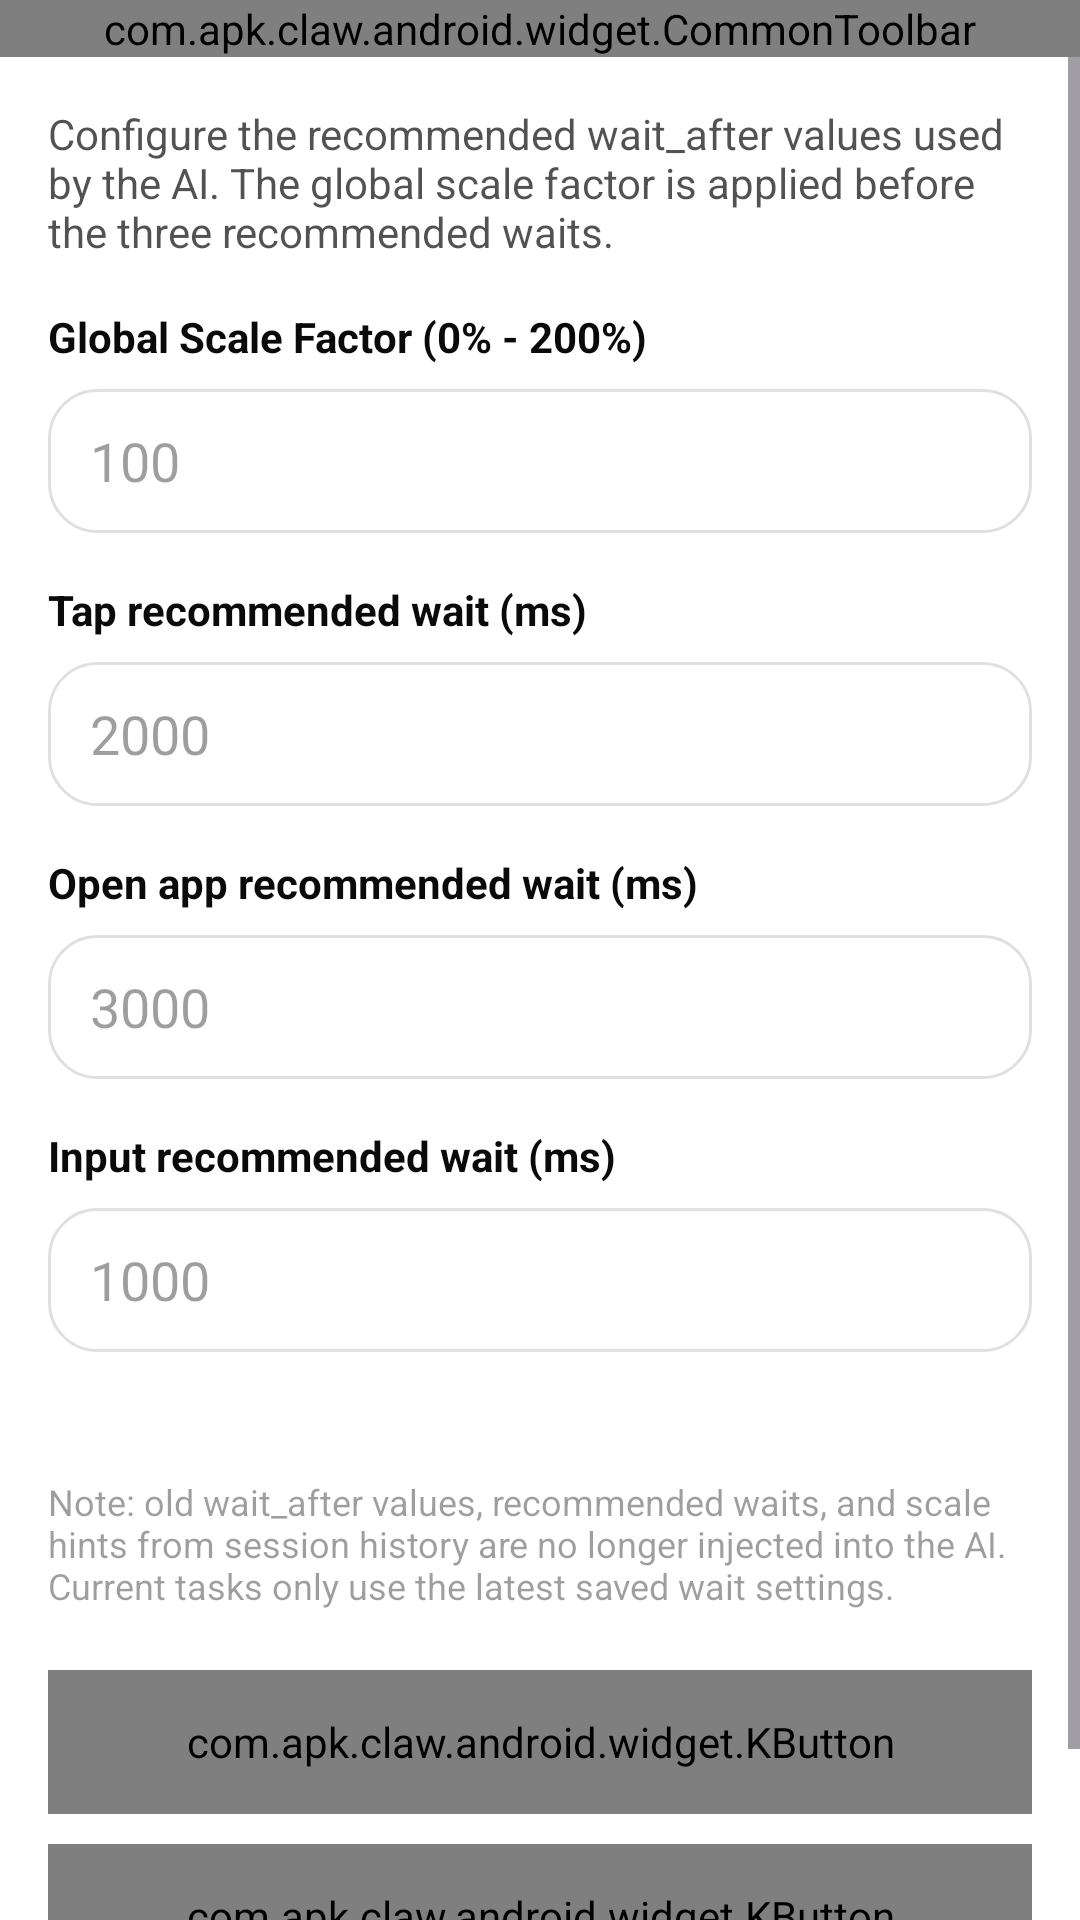

Layout XML and referenced resources for this Android screen:
<!-- AndroidManifest.xml: application theme Theme.ApkClaw -->
<!-- res/layout/activity_wait_timing_settings.xml -->
<?xml version="1.0" encoding="utf-8"?>
<LinearLayout xmlns:android="http://schemas.android.com/apk/res/android"
    xmlns:app="http://schemas.android.com/apk/res-auto"
    android:layout_width="match_parent"
    android:layout_height="match_parent"
    android:background="@color/colorBgPrimary"
    android:orientation="vertical">

    <com.apk.claw.android.widget.CommonToolbar
        android:id="@+id/toolbar"
        android:layout_width="match_parent"
        android:layout_height="wrap_content" />

    <ScrollView
        android:layout_width="match_parent"
        android:layout_height="match_parent">

        <LinearLayout
            android:layout_width="match_parent"
            android:layout_height="wrap_content"
            android:orientation="vertical"
            android:padding="16dp">

            <TextView
                android:layout_width="match_parent"
                android:layout_height="wrap_content"
                android:text="@string/wait_timing_tip"
                android:textColor="@color/colorTextSecondary"
                android:textSize="14sp" />

            <TextView
                android:layout_width="match_parent"
                android:layout_height="wrap_content"
                android:layout_marginTop="16dp"
                android:text="@string/wait_timing_scale_label"
                android:textColor="@color/colorTextPrimary"
                android:textSize="14sp"
                android:textStyle="bold" />

            <EditText
                android:id="@+id/etWaitScalePercent"
                android:layout_width="match_parent"
                android:layout_height="48dp"
                android:layout_marginTop="8dp"
                android:background="@drawable/bg_session_input"
                android:hint="@string/wait_timing_scale_hint"
                android:inputType="number"
                android:paddingStart="14dp"
                android:paddingEnd="14dp"
                android:textColor="@color/colorTextPrimary"
                android:textColorHint="@color/colorTextTertiary" />

            <TextView
                android:layout_width="match_parent"
                android:layout_height="wrap_content"
                android:layout_marginTop="16dp"
                android:text="@string/wait_timing_tap_label"
                android:textColor="@color/colorTextPrimary"
                android:textSize="14sp"
                android:textStyle="bold" />

            <EditText
                android:id="@+id/etTapWaitMs"
                android:layout_width="match_parent"
                android:layout_height="48dp"
                android:layout_marginTop="8dp"
                android:background="@drawable/bg_session_input"
                android:hint="@string/wait_timing_tap_hint"
                android:inputType="number"
                android:paddingStart="14dp"
                android:paddingEnd="14dp"
                android:textColor="@color/colorTextPrimary"
                android:textColorHint="@color/colorTextTertiary" />

            <TextView
                android:layout_width="match_parent"
                android:layout_height="wrap_content"
                android:layout_marginTop="16dp"
                android:text="@string/wait_timing_open_app_label"
                android:textColor="@color/colorTextPrimary"
                android:textSize="14sp"
                android:textStyle="bold" />

            <EditText
                android:id="@+id/etOpenAppWaitMs"
                android:layout_width="match_parent"
                android:layout_height="48dp"
                android:layout_marginTop="8dp"
                android:background="@drawable/bg_session_input"
                android:hint="@string/wait_timing_open_app_hint"
                android:inputType="number"
                android:paddingStart="14dp"
                android:paddingEnd="14dp"
                android:textColor="@color/colorTextPrimary"
                android:textColorHint="@color/colorTextTertiary" />

            <TextView
                android:layout_width="match_parent"
                android:layout_height="wrap_content"
                android:layout_marginTop="16dp"
                android:text="@string/wait_timing_input_label"
                android:textColor="@color/colorTextPrimary"
                android:textSize="14sp"
                android:textStyle="bold" />

            <EditText
                android:id="@+id/etInputWaitMs"
                android:layout_width="match_parent"
                android:layout_height="48dp"
                android:layout_marginTop="8dp"
                android:background="@drawable/bg_session_input"
                android:hint="@string/wait_timing_input_hint"
                android:inputType="number"
                android:paddingStart="14dp"
                android:paddingEnd="14dp"
                android:textColor="@color/colorTextPrimary"
                android:textColorHint="@color/colorTextTertiary" />

            <TextView
                android:id="@+id/tvEffectiveWaitSummary"
                android:layout_width="match_parent"
                android:layout_height="wrap_content"
                android:layout_marginTop="16dp"
                android:textColor="@color/colorTextSecondary"
                android:textSize="13sp" />

            <TextView
                android:layout_width="match_parent"
                android:layout_height="wrap_content"
                android:layout_marginTop="8dp"
                android:text="@string/wait_timing_history_note"
                android:textColor="@color/colorTextTertiary"
                android:textSize="12sp" />

            <com.apk.claw.android.widget.KButton
                android:id="@+id/btnRestoreWaitDefaults"
                android:layout_width="match_parent"
                android:layout_height="48dp"
                android:layout_marginTop="20dp"
                android:text="@string/wait_timing_restore_defaults"
                app:btnBackground="@color/colorContainerBase"
                app:btnBorderColor="@color/colorBorderBase"
                app:btnTextColor="@color/colorTextPrimary" />

            <com.apk.claw.android.widget.KButton
                android:id="@+id/btnSaveWaitTiming"
                android:layout_width="match_parent"
                android:layout_height="48dp"
                android:layout_marginTop="10dp"
                android:layout_marginBottom="24dp"
                android:text="@string/common_save" />
        </LinearLayout>
    </ScrollView>

</LinearLayout>
<!-- resources referenced by this layout -->
<resources>
  <color name="colorBgPrimary">#FFFFFFFF</color>
  <color name="colorBorderBase">#0F000000</color>
  <color name="colorContainerBase">#FFF2F2F7</color>
  <color name="colorTextPrimary">#F5000000</color>
  <color name="colorTextSecondary">#AD000000</color>
  <color name="colorTextTertiary">#61000000</color>
  <!-- drawable bg_session_input (drawable) -->
  <?xml version="1.0" encoding="utf-8"?>
  <shape xmlns:android="http://schemas.android.com/apk/res/android" android:shape="rectangle">
      <solid android:color="@color/colorBgTertiary" />
      <corners android:radius="16dp" />
      <stroke android:width="1dp" android:color="@color/colorBorderHigh" />
  </shape>
  <string name="common_save">Save</string>
  <string name="wait_timing_history_note">Note: old wait_after values, recommended waits, and scale hints from session history are no longer injected into the AI. Current tasks only use the latest saved wait settings.</string>
  <string name="wait_timing_input_hint">1000</string>
  <string name="wait_timing_input_label">Input recommended wait (ms)</string>
  <string name="wait_timing_open_app_hint">3000</string>
  <string name="wait_timing_open_app_label">Open app recommended wait (ms)</string>
  <string name="wait_timing_restore_defaults">Restore Defaults</string>
  <string name="wait_timing_scale_hint">100</string>
  <string name="wait_timing_scale_label">Global Scale Factor (0% - 200%)</string>
  <string name="wait_timing_tap_hint">2000</string>
  <string name="wait_timing_tap_label">Tap recommended wait (ms)</string>
  <string name="wait_timing_tip">Configure the recommended wait_after values used by the AI. The global scale factor is applied before the three recommended waits.</string>
  <style name="Theme.ApkClaw" parent="Theme.Material3.Light.NoActionBar">
          <item name="android:forceDarkAllowed">false</item>
          
          <item name="colorPrimary">@color/colorBrandPrimary</item>
          <item name="colorOnPrimary">@color/colorBrandOnPrimary</item>
          <item name="colorPrimaryContainer">@color/colorBrandContainer</item>
          <item name="colorOnPrimaryContainer">@color/colorBrandOnContainer</item>
  
          
          <item name="android:colorBackground">@color/colorBgPrimary</item>
          <item name="colorOnBackground">@color/colorTextPrimary</item>
          <item name="colorSurface">@color/colorContainerBrighten</item>
          <item name="colorOnSurface">@color/colorTextPrimary</item>
          <item name="colorSurfaceVariant">@color/colorContainerBase</item>
          <item name="colorOnSurfaceVariant">@color/colorTextSecondary</item>
  
          
          <item name="colorOutline">@color/colorBorderBase</item>
          <item name="colorOutlineVariant">@color/colorBorderLow</item>
  
          
          <item name="colorError">@color/colorErrorPrimary</item>
          <item name="colorOnError">@color/colorErrorOnPrimary</item>
  
          
          <item name="android:windowBackground">@color/colorBgPrimary</item>
          <item name="android:statusBarColor">@color/colorBgPrimary</item>
          <item name="android:navigationBarColor">@color/colorBgPrimary</item>
      </style>
  <color name="colorBgTertiary">#FFFFFFFF</color>
  <color name="colorBorderHigh">#1F000000</color>
  <color name="colorBrandPrimary">#FF5856D6</color>
  <color name="colorBrandOnPrimary">#FFFFFFFF</color>
  <color name="colorBrandContainer">#FFF7F7FF</color>
  <color name="colorBrandOnContainer">#FF2F2D84</color>
  <color name="colorContainerBrighten">#FFFFFFFF</color>
  <color name="colorBorderLow">#0A000000</color>
  <color name="colorErrorPrimary">#FFF6685D</color>
  <color name="colorErrorOnPrimary">#FFFFFFFF</color>
</resources>
